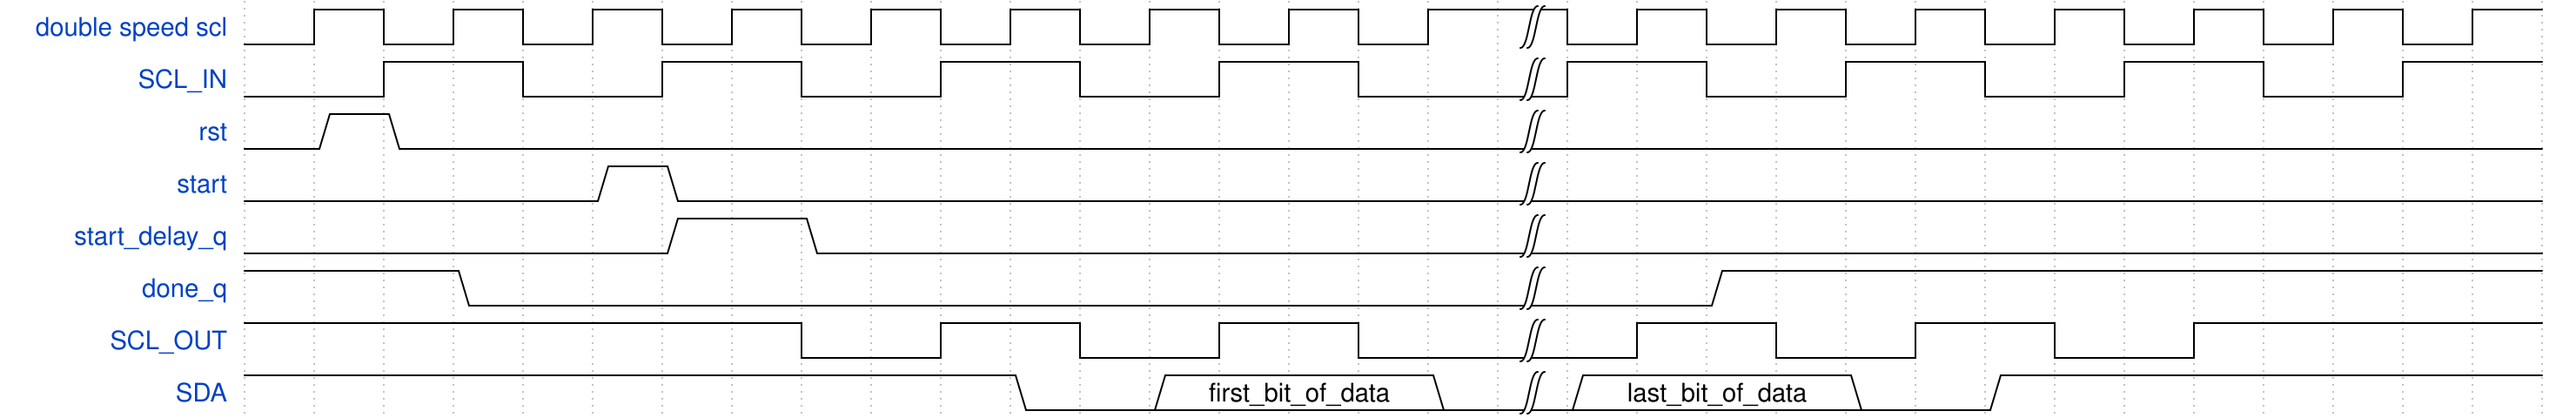

Write the WaveJSON whose rendering is this waveform diagram.

{
    "signal": [
        {"name": "double speed scl", "wave": "lhlhlhlhlhlhlhlhlh|lhlhlhlhlhlhlh"},
        {"name": "SCL_IN", "wave": "l.h.l.h.l.h.l.h.l.|h.l.h.l.h.l.h."},
        {"name": "rst", "wave": "010...............|.............."},
        {"name": "start", "wave": "0....10...........|.............."},
        {"name": "start_delay_q", "wave": "0.....1.0.........|.............."},
        {"name": "done_q", "wave": "1..0..............|..1..........."},
        {"name": "SCL_OUT", "wave": "h.......l.h.l.h.l.|.h.l.h.l.h...."},
        {"name": "SDA", "wave": "1..........0.=...0|=...0.1.......", "data":"first_bit_of_data last_bit_of_data"}
    ]}